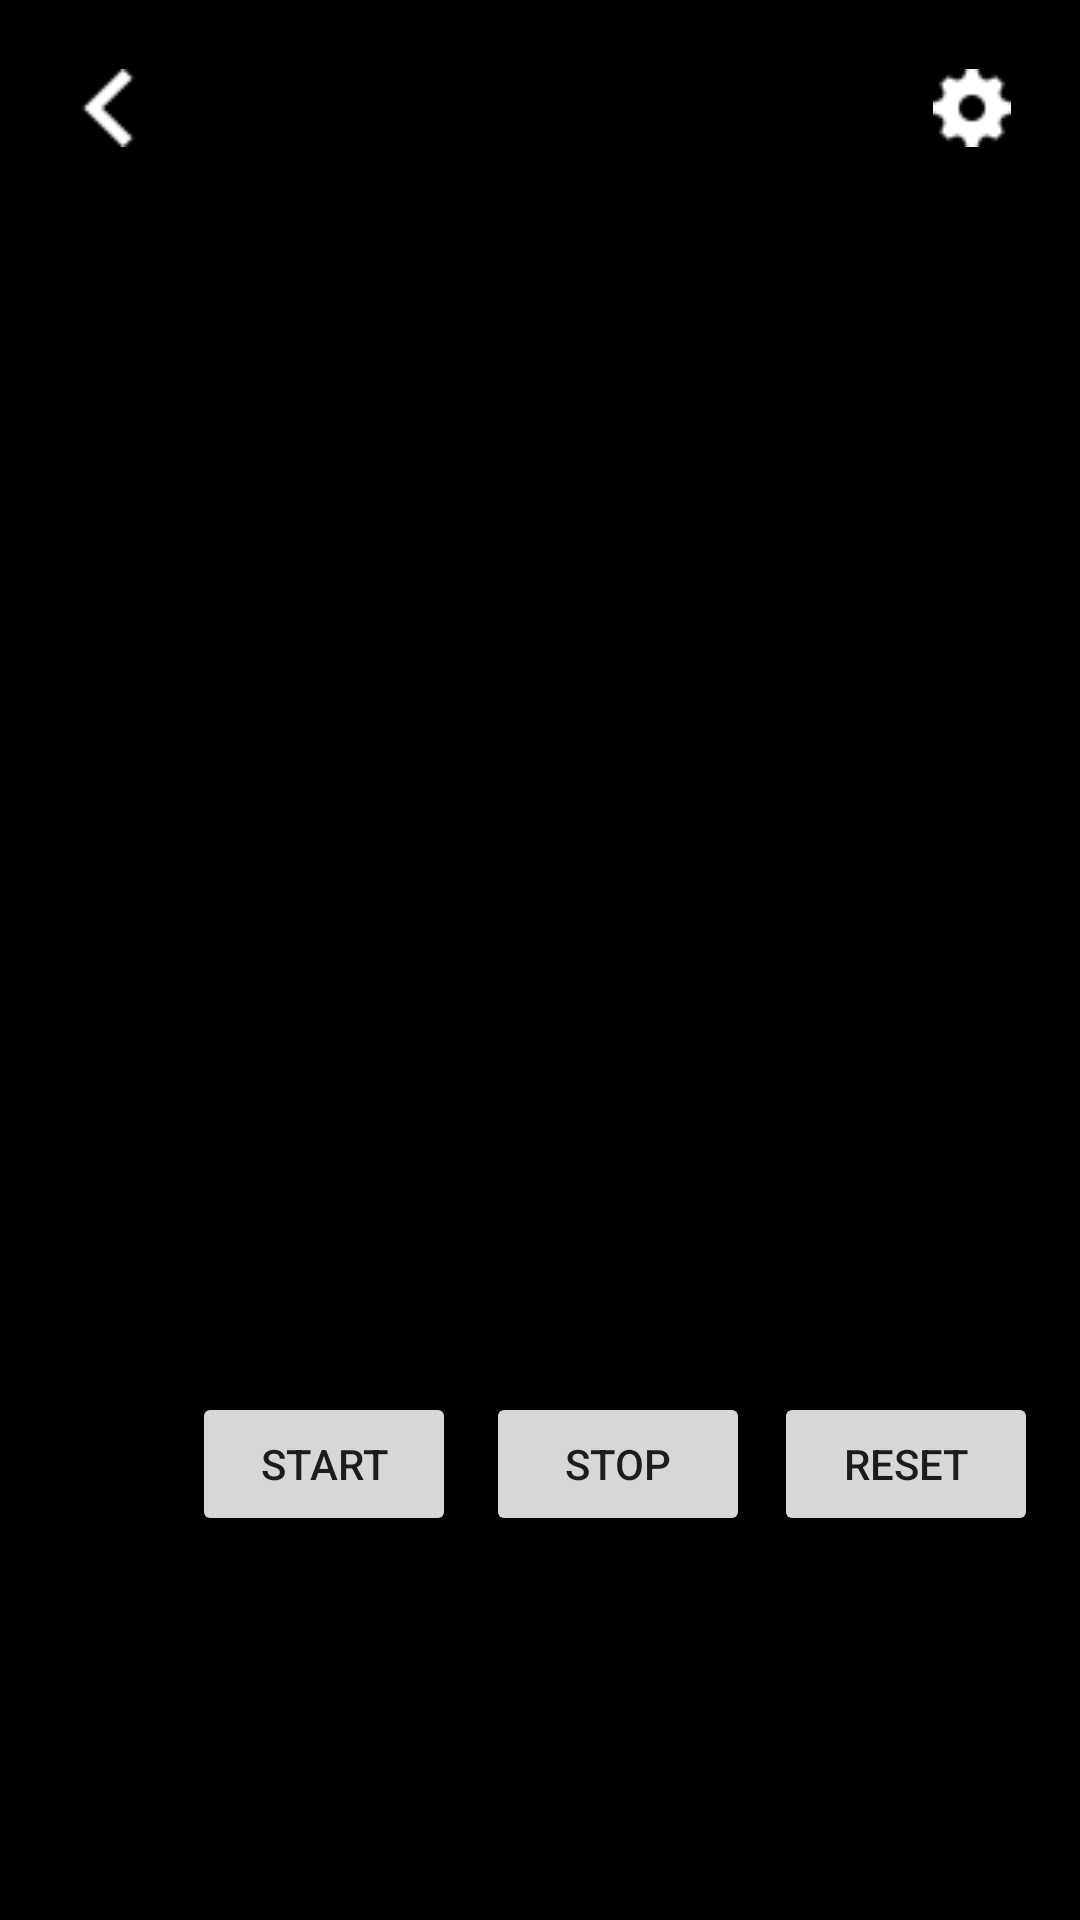

Reconstruct the res/layout file that produces this screen, plus the resources it refers to.
<!-- AndroidManifest.xml: application theme AppTheme -->
<!-- res/layout/activity_timer.xml -->
<?xml version="1.0" encoding="utf-8"?>
<android.support.constraint.ConstraintLayout xmlns:android="http://schemas.android.com/apk/res/android"
    xmlns:app="http://schemas.android.com/apk/res-auto"
    xmlns:tools="http://schemas.android.com/tools"
    android:layout_width="match_parent"
    android:layout_height="match_parent"
    android:background="@android:color/black"
    tools:context="com.example.helllo.tim.SettingActivity">

    <android.support.constraint.Guideline
        android:id="@+id/guideline3"
        android:layout_width="wrap_content"
        android:layout_height="wrap_content"
        android:orientation="horizontal"
        app:layout_constraintGuide_begin="64dp"
        tools:layout_editor_absoluteY="64dp"
        tools:layout_editor_absoluteX="0dp" />

    <ImageView
        android:id="@+id/back"
        android:layout_width="56dp"
        android:layout_height="56dp"
        android:layout_marginLeft="8dp"
        android:layout_marginTop="8dp"
        android:padding="15dp"
        app:layout_constraintBottom_toTopOf="@+id/guideline3"
        app:layout_constraintLeft_toLeftOf="parent"
        app:layout_constraintTop_toTopOf="parent"
        app:layout_constraintVertical_bias="0.0"
        app:srcCompat="@drawable/back"
        android:layout_marginStart="8dp" />

    <ImageView
        android:id="@+id/setting"
        android:layout_width="56dp"
        android:layout_height="56dp"
        android:layout_gravity="right"
        android:layout_marginRight="8dp"
        android:layout_marginTop="8dp"
        android:padding="15dp"
        app:layout_constraintBottom_toTopOf="@+id/guideline3"
        app:layout_constraintRight_toRightOf="parent"
        app:layout_constraintTop_toTopOf="parent"
        app:layout_constraintVertical_bias="0.0"
        app:srcCompat="@drawable/setting"
        android:layout_marginEnd="8dp" />

    <TextView
        android:id="@+id/timer"
        android:layout_width="wrap_content"
        android:layout_height="wrap_content"
        android:layout_marginBottom="8dp"
        android:layout_marginLeft="8dp"
        android:layout_marginRight="8dp"
        android:layout_marginTop="8dp"
        android:textColor="@android:color/white"
        android:textSize="80sp"
        app:layout_constraintBottom_toTopOf="@+id/guideline4"
        app:layout_constraintHorizontal_bias="0.502"
        app:layout_constraintLeft_toLeftOf="parent"
        app:layout_constraintRight_toRightOf="parent"
        app:layout_constraintTop_toTopOf="@+id/guideline3" />

    <android.support.constraint.Guideline
        android:layout_width="wrap_content"
        android:layout_height="wrap_content"
        android:id="@+id/guideline4"
        app:layout_constraintGuide_begin="417dp"
        android:orientation="horizontal"
        tools:layout_editor_absoluteY="417dp"
        tools:layout_editor_absoluteX="0dp" />

    <Button
        android:id="@+id/startButton"
        android:layout_width="wrap_content"
        android:layout_height="wrap_content"
        android:layout_marginTop="47dp"
        android:onClick="onTimerStart"
        android:text="start"
        app:layout_constraintTop_toTopOf="@+id/guideline4"
        android:layout_marginLeft="64dp"
        app:layout_constraintLeft_toLeftOf="parent" />

    <Button
        android:id="@+id/stopButton"
        android:layout_width="wrap_content"
        android:layout_height="wrap_content"
        android:layout_marginTop="47dp"
        android:onClick="onTimerStop"
        android:text="stop"
        app:layout_constraintTop_toTopOf="@+id/guideline4"
        app:layout_constraintLeft_toRightOf="@+id/startButton"
        android:layout_marginLeft="10dp" />

    <Button
        android:id="@+id/resetButton"
        android:layout_width="wrap_content"
        android:layout_height="wrap_content"
        android:layout_marginTop="47dp"
        android:onClick="onTimerReset"
        android:text="reset"
        app:layout_constraintTop_toTopOf="@+id/guideline4"
        app:layout_constraintLeft_toRightOf="@+id/stopButton"
        android:layout_marginLeft="8dp" />

    
        
        
        
        
        
        
        
        


</android.support.constraint.ConstraintLayout>


    
        
        
        
        
        
        
<!-- resources referenced by this layout -->
<resources>
  <!-- drawable back: png bitmap (drawable, 298 bytes) -->
  <!-- drawable setting: png bitmap (drawable, 296 bytes) -->
  <style name="AppTheme" parent="Theme.AppCompat.Light.NoActionBar">
          
          <item name="colorPrimary">#FFFFFF</item>
          <item name="colorPrimaryDark">#EEEEEE</item>
          <item name="colorAccent">@color/settingBg</item>
      </style>
  <color name="settingBg">#242d37</color>
</resources>
